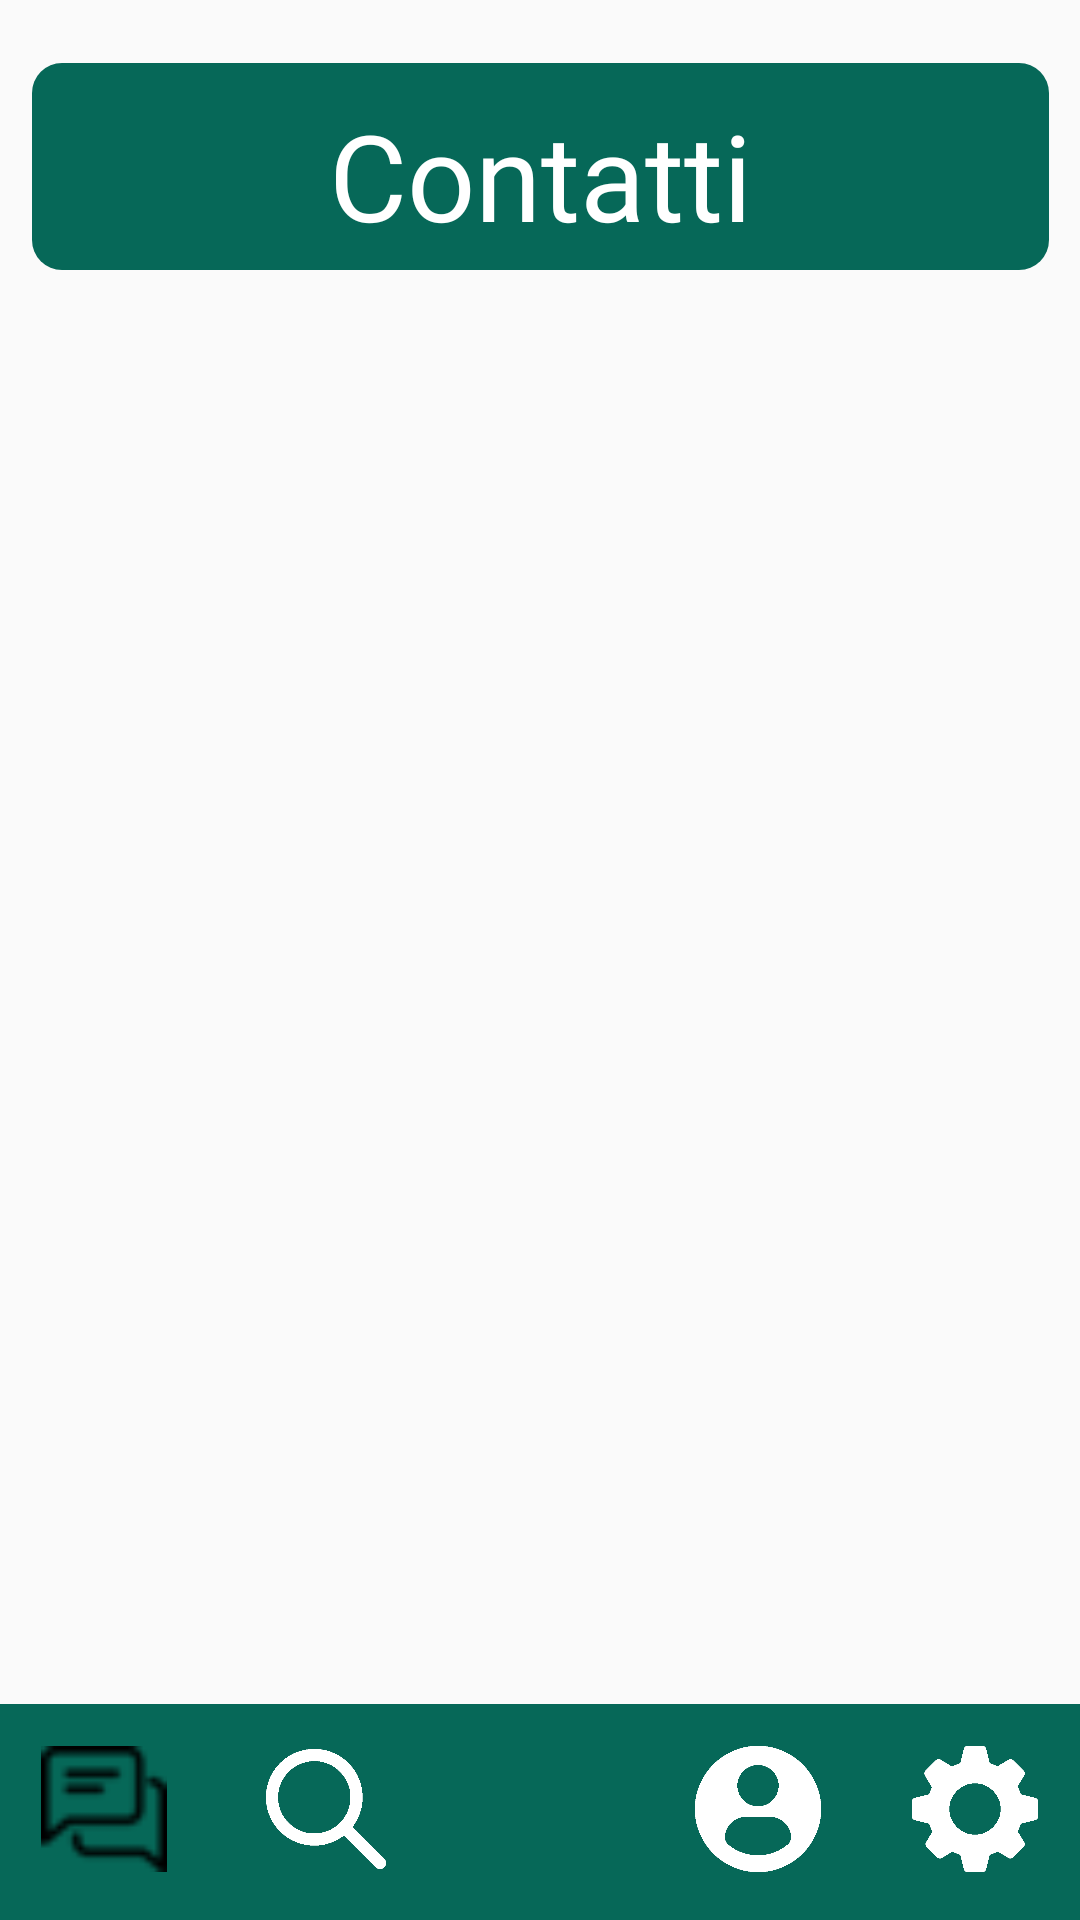

Reconstruct the res/layout file that produces this screen, plus the resources it refers to.
<!-- AndroidManifest.xml: application theme Theme.InsubriaSocial -->
<!-- res/layout/activity_chat_list.xml -->
<?xml version="1.0" encoding="utf-8"?>
<androidx.constraintlayout.widget.ConstraintLayout xmlns:android="http://schemas.android.com/apk/res/android"
    xmlns:app="http://schemas.android.com/apk/res-auto"
    xmlns:tools="http://schemas.android.com/tools"
    android:id="@+id/main"
    android:layout_width="match_parent"
    android:layout_height="match_parent"
    tools:context=".ChatList">

    <View
        android:id="@+id/viewSe"
        android:layout_width="477dp"
        android:layout_height="72dp"
        android:background="@drawable/buttons"
        app:layout_constraintBottom_toBottomOf="parent"
        app:layout_constraintStart_toStartOf="parent"
        app:layout_constraintEnd_toEndOf="parent" />

    <View
        android:id="@+id/view"
        android:layout_width="339dp"
        android:layout_height="69dp"
        android:background="@drawable/buttons"
        android:foregroundGravity="center"
        app:layout_constraintBottom_toBottomOf="parent"
        app:layout_constraintEnd_toEndOf="parent"
        app:layout_constraintStart_toStartOf="parent"
        app:layout_constraintTop_toTopOf="parent"
        app:layout_constraintVertical_bias="0.037" />

    <ImageView
        android:id="@+id/ProfileSe"
        android:layout_width="42dp"
        android:layout_height="42dp"
        android:layout_marginBottom="16dp"
        android:clickable="true"
        android:src="@drawable/profile"
        app:layout_constraintBottom_toBottomOf="parent"
        app:layout_constraintStart_toStartOf="parent"
        app:layout_constraintEnd_toEndOf="parent"
        app:layout_constraintHorizontal_bias="0.728"
        tools:ignore="MissingConstraints" />

    <ImageView
        android:id="@+id/SettingsSe"
        android:layout_width="42dp"
        android:layout_height="42dp"
        android:layout_marginBottom="16dp"
        android:clickable="true"
        android:src="@drawable/gearwhite"
        app:layout_constraintBottom_toBottomOf="parent"
        app:layout_constraintStart_toStartOf="parent"
        app:layout_constraintEnd_toEndOf="parent"
        app:layout_constraintHorizontal_bias="0.956"
        tools:ignore="MissingConstraints" />

    <ImageView
        android:id="@+id/ProfileChat"
        android:layout_width="42dp"
        android:layout_height="42dp"
        android:layout_marginBottom="16dp"
        android:clickable="true"
        android:src="@drawable/profile"
        app:layout_constraintBottom_toBottomOf="parent"
        app:layout_constraintStart_toStartOf="parent"
        app:layout_constraintEnd_toEndOf="parent"
        app:layout_constraintHorizontal_bias="0.728"
        tools:ignore="MissingConstraints" />

    <ImageView
        android:id="@+id/SettingsChat"
        android:layout_width="42dp"
        android:layout_height="42dp"
        android:layout_marginBottom="16dp"
        android:clickable="true"
        android:src="@drawable/gearwhite"
        app:layout_constraintBottom_toBottomOf="parent"
        app:layout_constraintStart_toStartOf="parent"
        app:layout_constraintEnd_toEndOf="parent"
        app:layout_constraintHorizontal_bias="0.956"
        tools:ignore="MissingConstraints" />

    <ImageView
        android:id="@+id/ChatSe"
        android:layout_width="42dp"
        android:layout_height="42dp"
        android:layout_marginBottom="16dp"
        android:clickable="true"
        android:src="@drawable/chatblack"
        app:layout_constraintBottom_toBottomOf="parent"
        app:layout_constraintStart_toStartOf="parent"
        app:layout_constraintEnd_toEndOf="parent"
        app:layout_constraintHorizontal_bias="0.043"
        tools:ignore="MissingConstraints" />

    <ImageView
        android:id="@+id/BachecaChat"
        android:layout_width="42dp"
        android:layout_height="42dp"
        android:layout_marginBottom="16dp"
        android:clickable="true"
        android:src="@drawable/boardwhite"
        app:layout_constraintBottom_toBottomOf="parent"
        app:layout_constraintStart_toStartOf="parent"
        app:layout_constraintEnd_toEndOf="parent"
        app:layout_constraintHorizontal_bias="0.498"
        tools:ignore="MissingConstraints" />

    <ImageView
        android:id="@+id/SearchChat"
        android:layout_width="40dp"
        android:layout_height="42dp"
        android:layout_marginBottom="16dp"
        android:clickable="true"
        android:src="@drawable/searchwhite"
        app:layout_constraintBottom_toBottomOf="parent"
        app:layout_constraintStart_toStartOf="parent"
        app:layout_constraintEnd_toEndOf="parent"
        app:layout_constraintHorizontal_bias="0.277"
        tools:ignore="MissingConstraints" />

    <TextView
        android:layout_width="181dp"
        android:layout_height="69dp"
        android:layout_marginTop="24dp"
        android:fontFamily="@font/sfpro2"
        android:gravity="center"
        android:text="Contatti"
        android:textColor="@color/white"
        android:textSize="40dp"
        app:layout_constraintStart_toStartOf="parent"
        app:layout_constraintEnd_toEndOf="parent"
        app:layout_constraintTop_toTopOf="parent" />

    <ListView
        android:id="@+id/listChatList"
        android:layout_width="395dp"
        android:layout_height="573dp"
        android:divider="@null"
        android:dividerHeight="25dp"
        app:layout_constraintBottom_toBottomOf="parent"
        app:layout_constraintStart_toStartOf="parent"
        app:layout_constraintEnd_toEndOf="parent"
        app:layout_constraintTop_toTopOf="parent"
        app:layout_constraintVertical_bias="0.566" />

</androidx.constraintlayout.widget.ConstraintLayout>
<!-- resources referenced by this layout -->
<resources>
  <!-- drawable buttons (drawable) -->
  <?xml version="1.0" encoding="utf-8"?>
  <shape xmlns:android="http://schemas.android.com/apk/res/android">
      <corners android:radius="10dp"/>
      <solid android:color="#066858"></solid>
  </shape>
  <!-- drawable chatblack: png bitmap (drawable, 723 bytes) -->
  <!-- drawable gearwhite: png bitmap (drawable, 10972 bytes) -->
  <!-- drawable profile: png bitmap (drawable, 11193 bytes) -->
  <!-- drawable searchwhite: png bitmap (drawable, 10978 bytes) -->
  <style name="Theme.InsubriaSocial" parent="Base.Theme.InsubriaSocial" />
  <style name="Base.Theme.InsubriaSocial" parent="Theme.AppCompat.Light.NoActionBar">
          
          
  
          <item name="android:statusBarColor" tools:targetApi="1">#066858</item>
      </style>
  <!-- not gathered from this repository: default colours our renderer supplied (Android Studio template values) -->
  <color name="white">#FFFFFFFF</color>
</resources>
